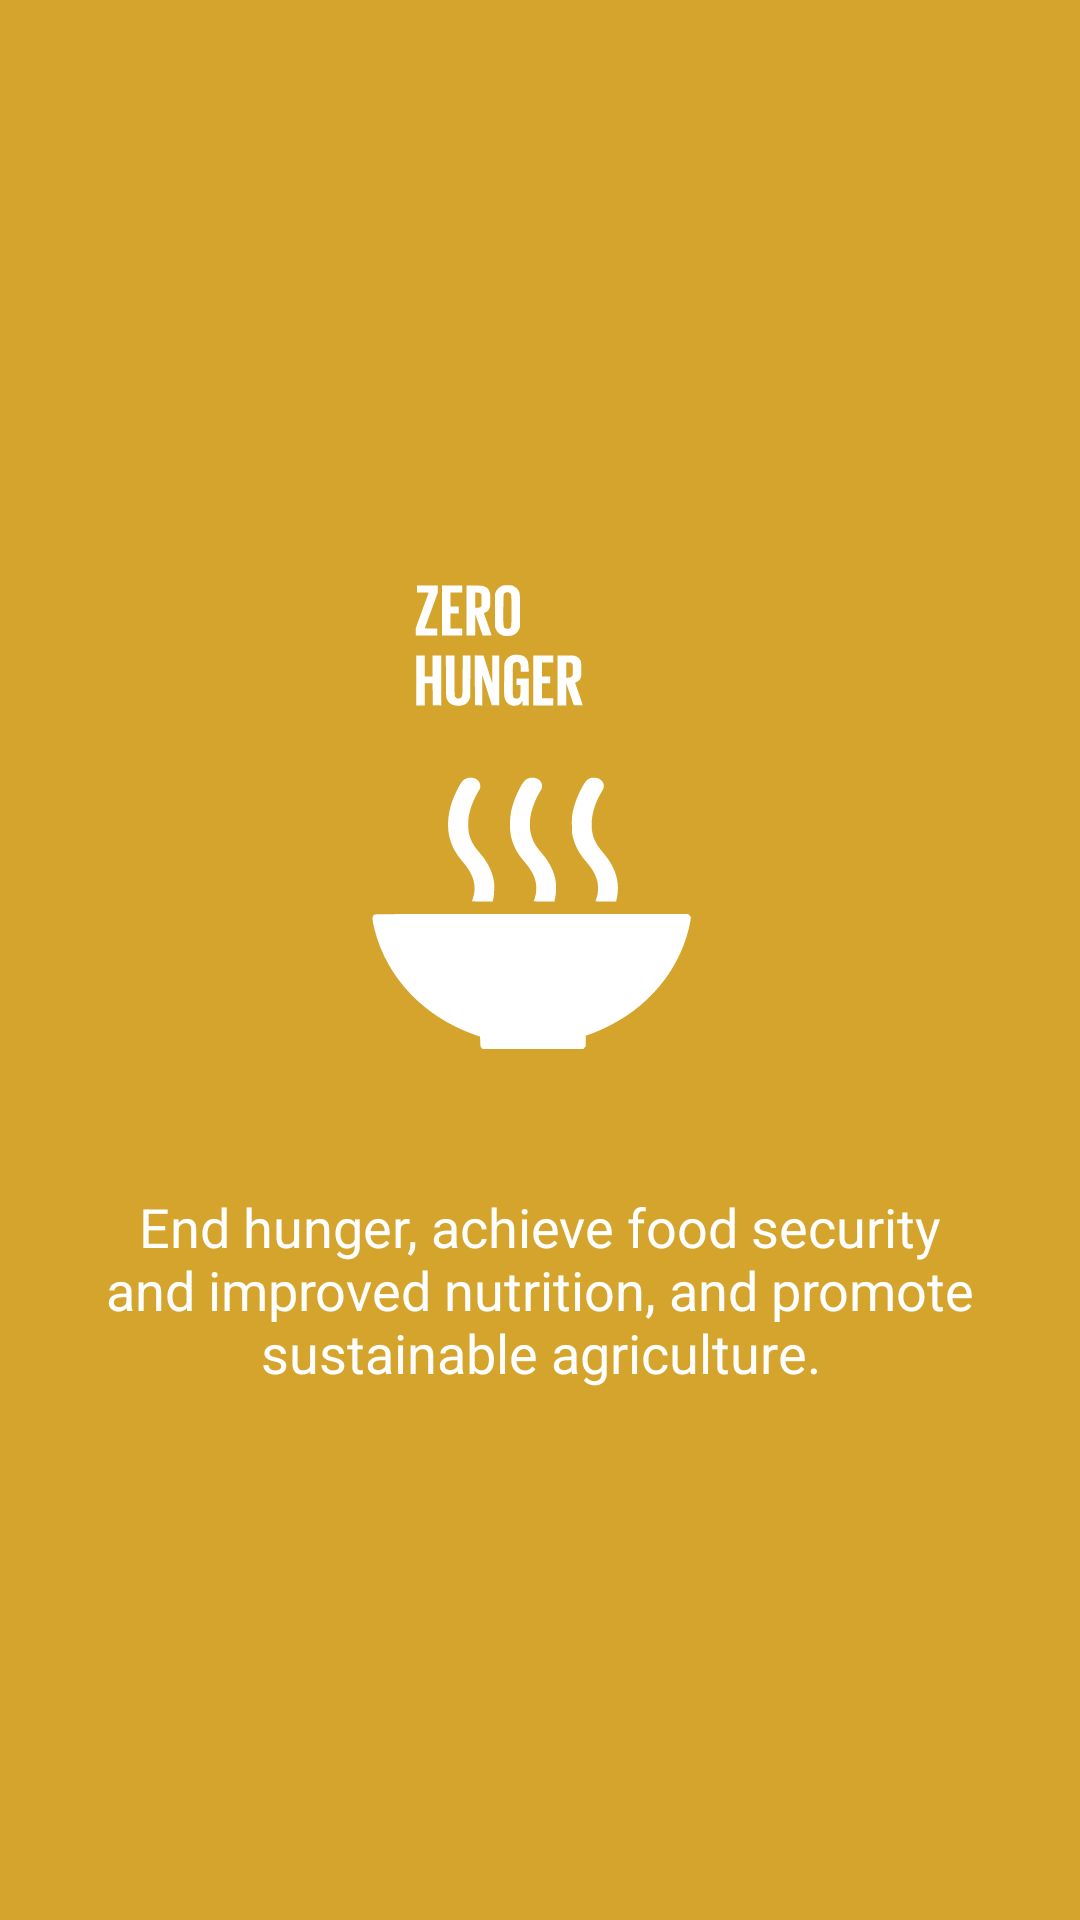

The Android layout XML behind this screen, and the referenced resources:
<!-- AndroidManifest.xml: application theme AppThemeInitial -->
<!-- res/layout/zero_hunger_vp.xml -->
<?xml version="1.0" encoding="utf-8"?>
<RelativeLayout
    xmlns:android="http://schemas.android.com/apk/res/android"
    android:layout_width="match_parent"
    android:layout_height="match_parent"
    android:background="@color/zero_hunger"
    >

    <LinearLayout
        android:layout_width="wrap_content"
        android:layout_height="wrap_content"
        android:layout_centerInParent="true"
        android:gravity="center_horizontal"
        android:orientation="vertical">

        <ImageView
            android:layout_width="@dimen/dp200"
            android:layout_height="@dimen/dp200"
            android:src="@drawable/ic_zero_hunger"
            android:background="@color/colorWhite"
            />


        <TextView
            android:layout_width="wrap_content"
            android:layout_height="wrap_content"
            android:layout_marginTop="@dimen/dp20"
            android:paddingLeft="@dimen/dp20"
            android:paddingRight="@dimen/dp20"
            android:text="@string/zero_hunger_text"
            android:textAlignment="center"
            android:textColor="@android:color/white"
            android:textSize="@dimen/sp18" />

    </LinearLayout>

</RelativeLayout>
<!-- resources referenced by this layout -->
<resources>
  <color name="colorWhite">#ffffff</color>
  <color name="zero_hunger">#d4a42c</color>
  <dimen name="dp20">20dp</dimen>
  <dimen name="dp200">200dp</dimen>
  <dimen name="sp18">18sp</dimen>
  <!-- drawable ic_zero_hunger: vector/xml drawable (drawable, 9732 chars, omitted) -->
  <string name="zero_hunger_text">End hunger, achieve food security and improved nutrition, and promote sustainable agriculture.</string>
  <style name="AppThemeInitial" parent="Theme.AppCompat.Light.NoActionBar">
          <item name="colorPrimary">@color/colorPrimary</item>
          <item name="colorPrimaryDark">@color/colorPrimaryDark</item>
          <item name="colorAccent">@color/colorAccent</item>
      </style>
  <color name="colorPrimary">#00bcd4</color>
  <color name="colorPrimaryDark">#008ba3</color>
  <color name="colorAccent">#D81B60</color>
</resources>
